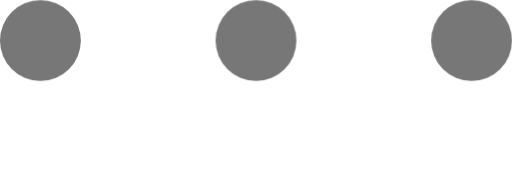
t = 0.00 s
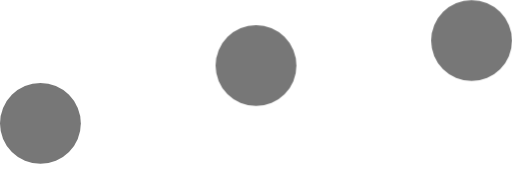
t = 0.40 s
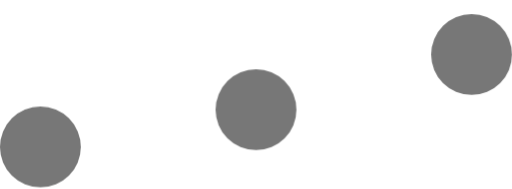
t = 0.55 s
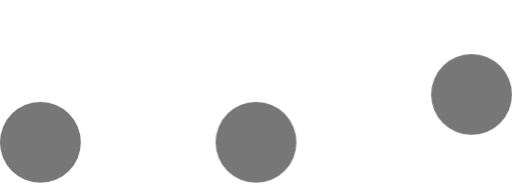
t = 0.70 s
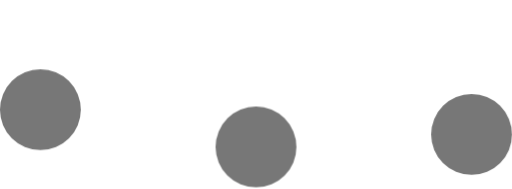
t = 0.85 s

The animated SVG that drew these frames (rendered in a browser with its animation timeline set to each time). Animation: 1 CSS @keyframes rule; one cycle of 1.00 s, repeats indefinitely.

<svg fill="#777" xmlns="http://www.w3.org/2000/svg" viewBox="0 0 38 14">
<style type="text/css"> 
@keyframes dotsSpinnerDot {
	0% { transform: translate3d(0,0,0); }
	100% { transform: translate3d(0,8px,0); }
}
#dot-1, #dot-2, #dot-3 {
	animation-name: dotsSpinnerDot;
	animation-duration: 600ms;
	animation-timing-function: ease-in-out;
	animation-direction: alternate;
	animation-iteration-count: infinite;
	animation-fill-mode: both;
}
#dot-1 {animation-delay: 0;}
#dot-2 {animation-delay: 200ms;}
#dot-3 {animation-delay: 400ms;}
</style>
<circle id="dot-1" cx="3" cy="3" r="3"></circle>
<circle id="dot-2" cx="19" cy="3" r="3"></circle>
<circle id="dot-3" cx="35" cy="3" r="3"></circle>
</svg>
